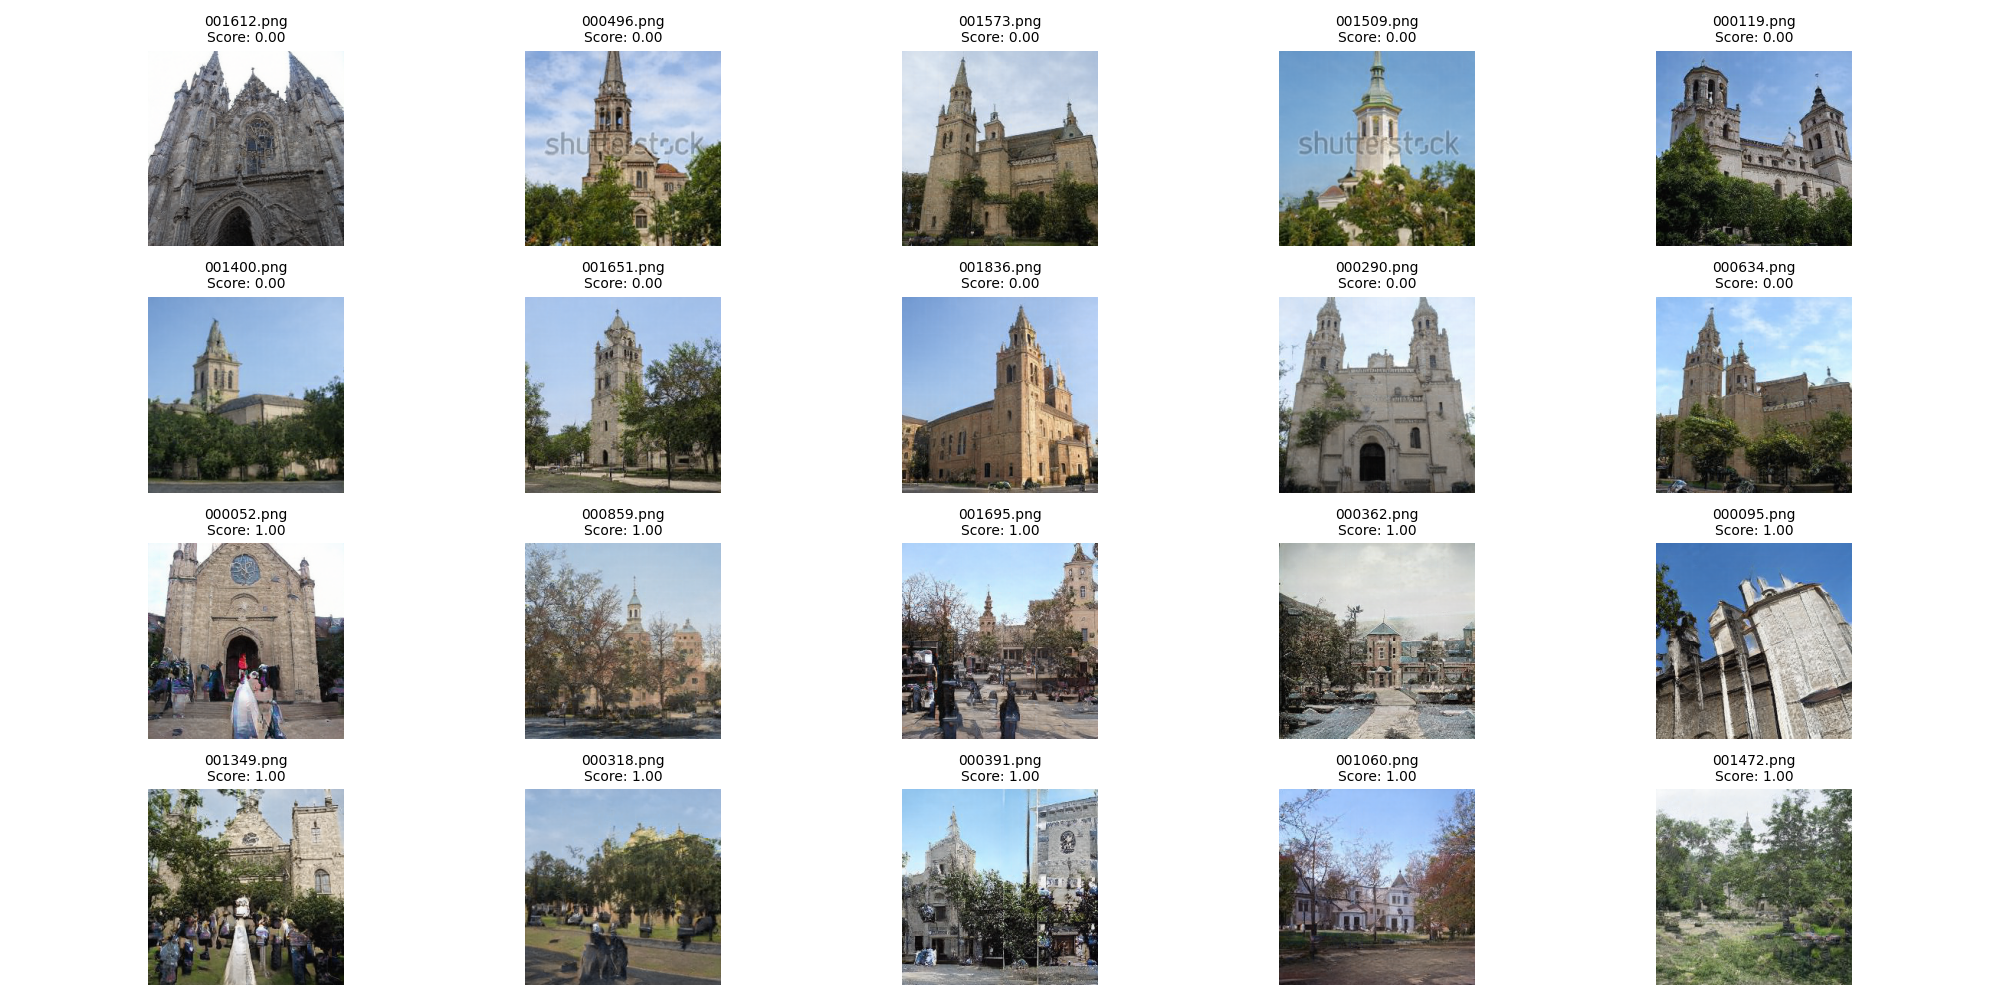

Data behind this chart, as committed beside it:
Source, Class, ox, Img, Confidence Score
stylegan2, church, 1_fake, 000000.png, 0.09352
stylegan2, church, 1_fake, 000001.png, 0.09664
stylegan2, church, 1_fake, 000002.png, 0.9773
stylegan2, church, 1_fake, 000003.png, 0.2694
stylegan2, church, 1_fake, 000004.png, 0.202
stylegan2, church, 1_fake, 000005.png, 0.0522
stylegan2, church, 1_fake, 000006.png, 0.009325
stylegan2, church, 1_fake, 000007.png, 0.8862
stylegan2, church, 1_fake, 000008.png, 0.9749
stylegan2, church, 1_fake, 000009.png, 0.0005436
stylegan2, church, 1_fake, 000010.png, 0.1937
stylegan2, church, 1_fake, 000011.png, 0.5932
stylegan2, church, 1_fake, 000012.png, 0.998
stylegan2, church, 1_fake, 000013.png, 0.03473
stylegan2, church, 1_fake, 000014.png, 0.7111
stylegan2, church, 1_fake, 000015.png, 0.54
stylegan2, church, 1_fake, 000016.png, 0.0009595
stylegan2, church, 1_fake, 000017.png, 0.6807
stylegan2, church, 1_fake, 000018.png, 0.007737
stylegan2, church, 1_fake, 000019.png, 0.09456
stylegan2, church, 1_fake, 000020.png, 0.07062
stylegan2, church, 1_fake, 000021.png, 0.9418
stylegan2, church, 1_fake, 000022.png, 0.1753
stylegan2, church, 1_fake, 000023.png, 0.1551
stylegan2, church, 1_fake, 000024.png, 0.02483
stylegan2, church, 1_fake, 000025.png, 0.9399
stylegan2, church, 1_fake, 000026.png, 0.9901
stylegan2, church, 1_fake, 000027.png, 0.01857
stylegan2, church, 1_fake, 000028.png, 0.02468
stylegan2, church, 1_fake, 000029.png, 0.05637
stylegan2, church, 1_fake, 000030.png, 0.3135
stylegan2, church, 1_fake, 000031.png, 0.9897
stylegan2, church, 1_fake, 000032.png, 0.7838
stylegan2, church, 1_fake, 000033.png, 0.073
stylegan2, church, 1_fake, 000034.png, 0.7919
stylegan2, church, 1_fake, 000035.png, 0.1131
stylegan2, church, 1_fake, 000036.png, 0.2884
stylegan2, church, 1_fake, 000037.png, 0.7267
stylegan2, church, 1_fake, 000038.png, 0.1381
stylegan2, church, 1_fake, 000039.png, 0.9736
stylegan2, church, 1_fake, 000040.png, 0.999
stylegan2, church, 1_fake, 000041.png, 0.03632
stylegan2, church, 1_fake, 000042.png, 0.1252
stylegan2, church, 1_fake, 000043.png, 0.1516
stylegan2, church, 1_fake, 000044.png, 0.1735
stylegan2, church, 1_fake, 000045.png, 0.7046
stylegan2, church, 1_fake, 000046.png, 0.9252
stylegan2, church, 1_fake, 000047.png, 0.4895
stylegan2, church, 1_fake, 000048.png, 0.05336
stylegan2, church, 1_fake, 000049.png, 0.1858
stylegan2, church, 1_fake, 000050.png, 0.004713
stylegan2, church, 1_fake, 000051.png, 0.3064
stylegan2, church, 1_fake, 000052.png, 0.9996
stylegan2, church, 1_fake, 000053.png, 0.5343
stylegan2, church, 1_fake, 000054.png, 0.5873
stylegan2, church, 1_fake, 000055.png, 0.3662
stylegan2, church, 1_fake, 000056.png, 0.1358
stylegan2, church, 1_fake, 000057.png, 0.7397
stylegan2, church, 1_fake, 000058.png, 0.977
stylegan2, church, 1_fake, 000059.png, 0.9231
... 1,937 more rows
